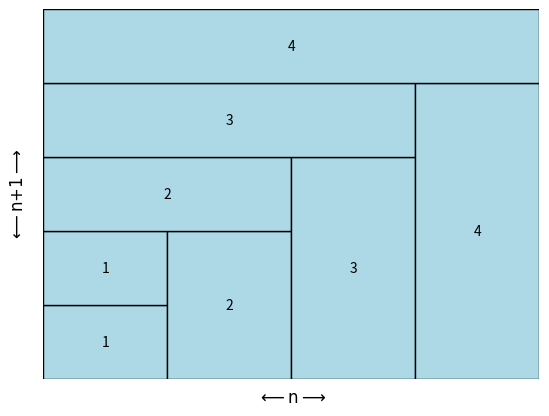

The matplotlib source for this figure: (Note: this script raises an exception after producing the figure.)
import matplotlib.pyplot as plt
import matplotlib.patches as patches

# Create a new figure
fig, ax = plt.subplots()

# Define the rectangles
rectangles = [
    patches.Rectangle((0, 0), 1, 1, edgecolor='black', facecolor='lightblue', lw=1),  # 1x1 rectangle
    patches.Rectangle((0, 1), 1, 1, edgecolor='black', facecolor='lightblue', lw=1),  # 1x1 rectangle
    patches.Rectangle((1, 0), 1, 2, edgecolor='black', facecolor='lightblue', lw=1),  # 1x2 rectangle
    patches.Rectangle((0, 2), 2, 1, edgecolor='black', facecolor='lightblue', lw=1),  # 2X1 rectangle
    patches.Rectangle((2, 0), 1, 3, edgecolor='black', facecolor='lightblue', lw=1),  # 1X3 rectangle
    patches.Rectangle((0, 3), 3, 1, edgecolor='black', facecolor='lightblue', lw=1),  # 3X1 rectangle
    patches.Rectangle((3, 0), 1, 4, edgecolor='black', facecolor='lightblue', lw=1),  # 1X4 rectangle
    patches.Rectangle((0, 4), 4, 1, edgecolor='black', facecolor='lightblue', lw=1),  # 4X1 rectangle
]

# Add rectangles to the plot
for rect in rectangles:
    ax.add_patch(rect)

# set the limits of the plot
ax.set_xlim(0, 4)
ax.set_ylim(0, 5)

# turn off axis
ax.axis('off')

# Add text to the rectangles
ax.text(0.5, 0.5, '1', ha='center', va='center')
ax.text(0.5, 1.5, '1', ha='center', va='center')
ax.text(1.5, 1, '2', ha='center', va='center')
ax.text(1, 2.5, '2', ha='center', va='center')
ax.text(2.5, 1.5, '3', ha='center', va='center')
ax.text(1.5, 3.5, '3', ha='center', va='center')
ax.text(3.5, 2, '4', ha='center', va='center')
ax.text(2, 4.5, '4', ha='center', va='center')

# Add custom axis labels with arrows
#ax.annotate('', xy=(0, -0.1), xytext=(4, 0), arrowprops=dict(arrowstyle='<->'))
#ax.annotate('', xy=(-0.1, 0), xytext=(0, 5), arrowprops=dict(arrowstyle='<->'))

# Add labels with arrows
ax.annotate(r"$\longleftarrow\text{n}\longrightarrow$", xy=(0.5, -0.05), xycoords='axes fraction', ha='center', va='center', fontsize=12)
ax.annotate(r"$\longleftarrow\text{n+1}\longrightarrow$", xy=(-0.05, 0.5), xycoords='axes fraction', ha='center', va='center', fontsize=12, rotation='vertical')

# Add labels with arrows
#ax.text(1, -0.1, r"$\longleftarrow\text{n}\longrightarrow$", ha='center', va='center', fontsize=12) 
#ax.text(-0.1, 1, r"$\longleftarrow\text{n+1}\longrightarrow$", ha='center', va='center', fontsize=12, rotation='vertical')

# Save the figure
plt.savefig('/mnt/c/Users/<user>/Desktop/wujiaqi_personal_files/notes/images/testImage.svg', format='svg', bbox_inches='tight', pad_inches=0)
